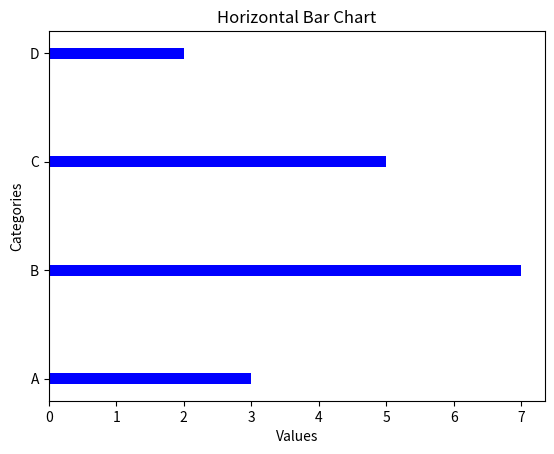

Here is the Python script that generated this plot:
import matplotlib.pyplot as plt

x = ["A", "B", "C", "D"]
y = [3, 7, 5, 2]


plt.barh(x, y, color = "blue", height = 0.1)
plt.xlabel("Values")
plt.ylabel("Categories")
plt.title("Horizontal Bar Chart")
plt.show()